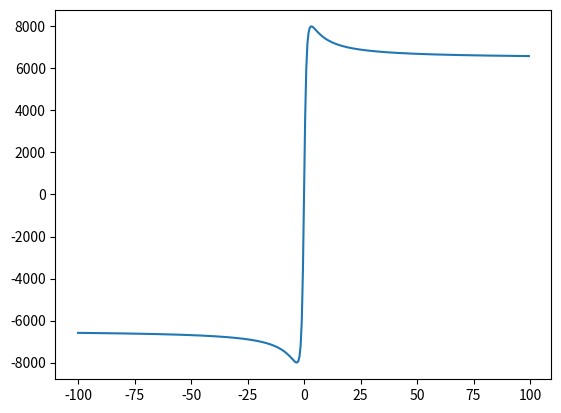

This figure's Python source:
import pandas as pd
import numpy as np
import matplotlib.pyplot as plt


Fz = np.arange(2000, 8000, 150)
slip = np.arange(-100, 100, 0.5)

D = 8000
C = 1.4
B = 0.714
E = 0.2
#df = pd.DataFrame()
fy = []
for i in range(len(slip)):
        fy.append((D)*np.sin(C*np.arctan(B*(slip[i])-E*(B*(slip[i])-np.arctan(B*(slip[i]))))))

fig = plt.figure()
axes = fig.add_subplot()
axes.plot(slip,fy)
plt.show()

#df.to_csv(r'C:\Users\minhk\OneDrive\Desktop\DriveLab\WeCars\car_files\tireData\artificaldata6.csv')
